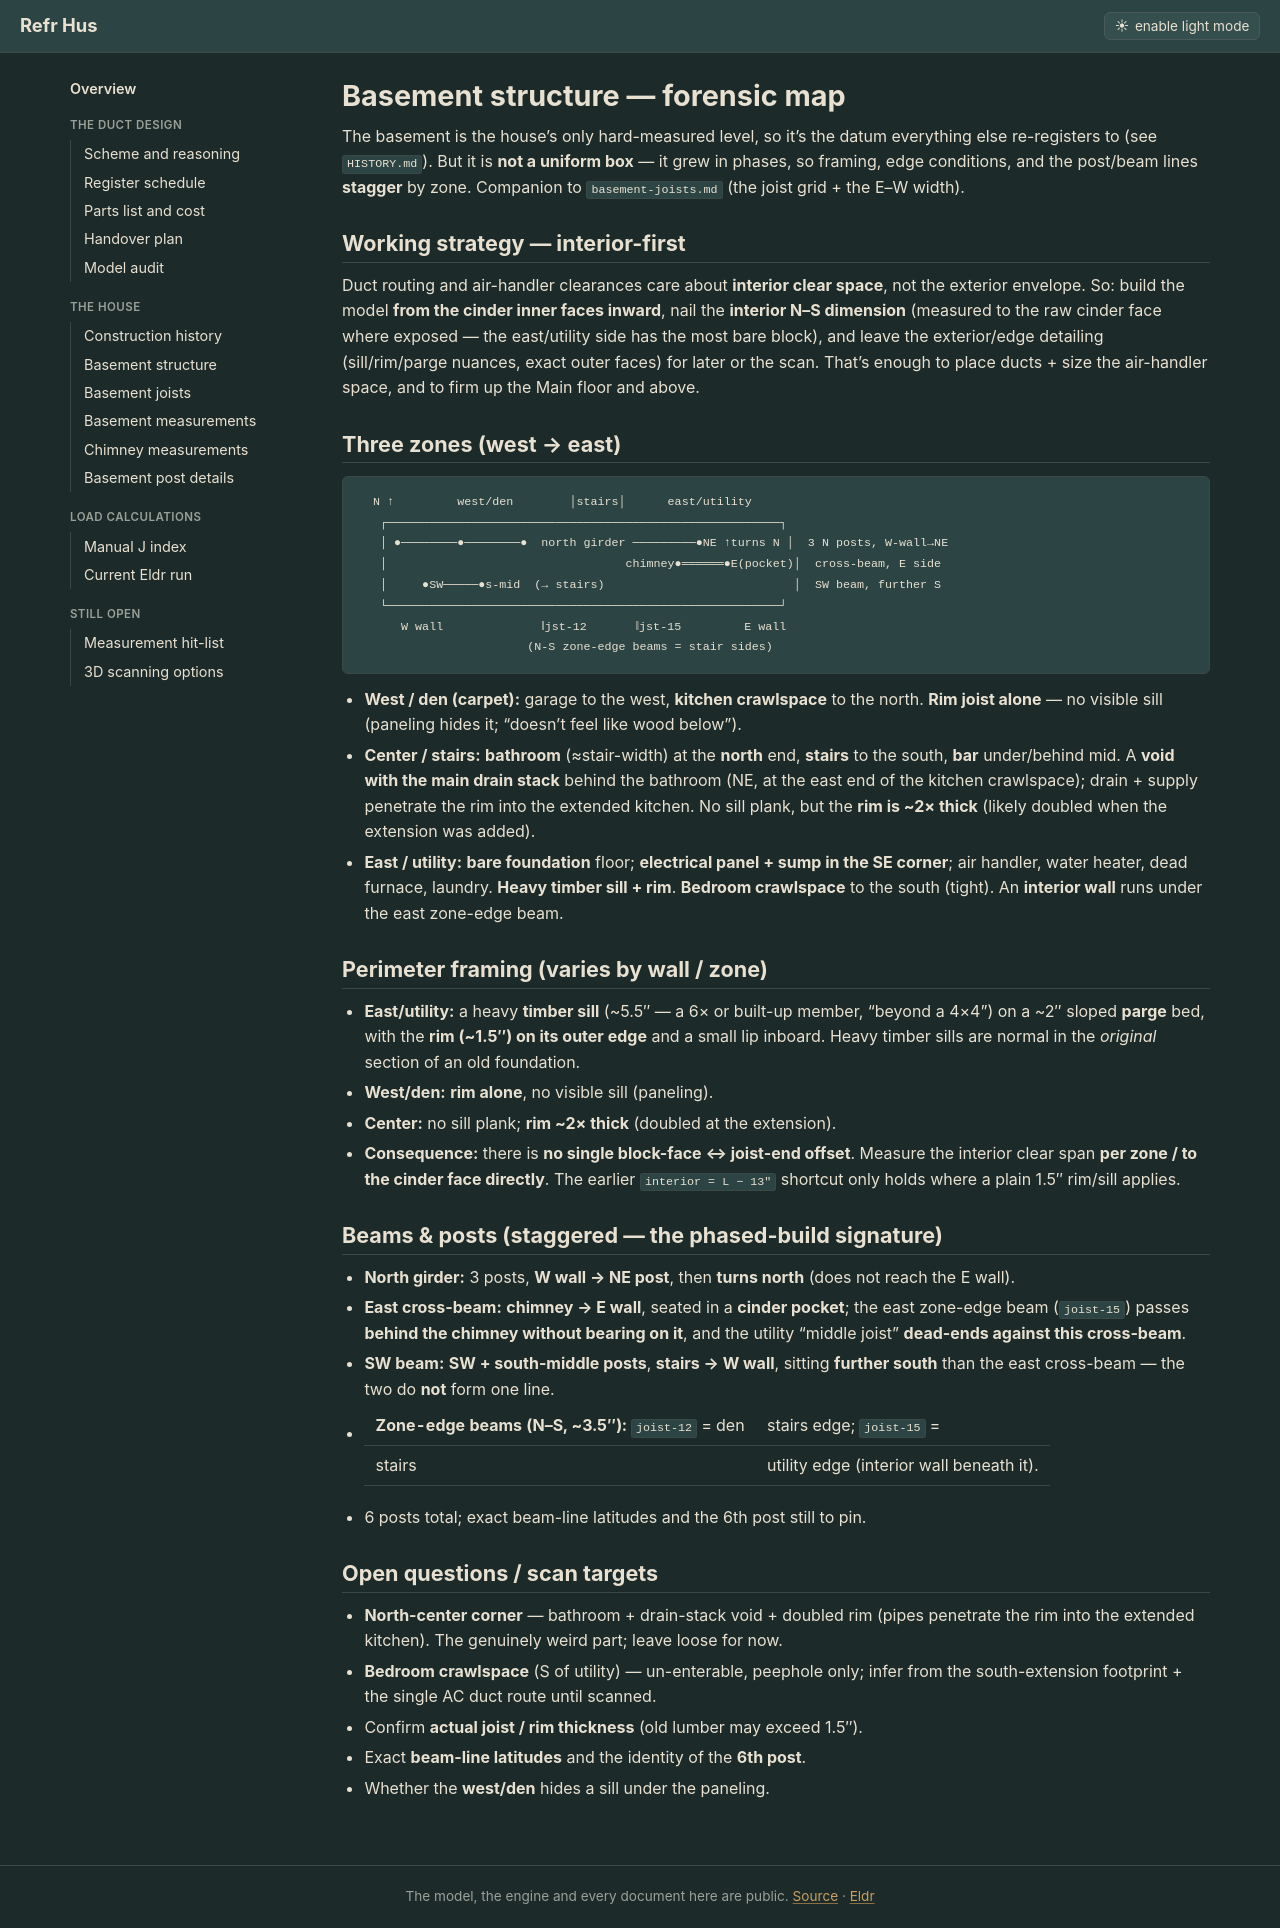

repository: Cervator/refrhus · page: basement-structure/index.html · generator: jekyll

# Basement structure — forensic map

The basement is the house's only hard-measured level, so it's the datum everything else
re-registers to (see `HISTORY.md`). But it is **not a uniform box** — it grew in phases,
so framing, edge conditions, and the post/beam lines **stagger** by zone. Companion to
`basement-joists.md` (the joist grid + the E–W width).

## Working strategy — interior-first

Duct routing and air-handler clearances care about **interior clear space**, not the
exterior envelope. So: build the model **from the cinder inner faces inward**, nail the
**interior N–S dimension** (measured to the raw cinder face where exposed — the
east/utility side has the most bare block), and leave the exterior/edge detailing
(sill/rim/parge nuances, exact outer faces) for later or the scan. That's enough to
place ducts + size the air-handler space, and to firm up the Main floor and above.

## Three zones (west → east)

```
  N ↑         west/den        │stairs│      east/utility
   ┌────────────────────────────────────────────────────────┐
   │ ●────────●────────●  north girder ─────────●NE ↑turns N │  3 N posts, W-wall→NE
   │                                  chimney●══════●E(pocket)│  cross-beam, E side
   │     ●SW─────●s-mid  (→ stairs)                           │  SW beam, further S
   └────────────────────────────────────────────────────────┘
      W wall              ‖jst-12       ‖jst-15         E wall
                        (N-S zone-edge beams = stair sides)
```

- **West / den (carpet):** garage to the west, **kitchen crawlspace** to the north.
  **Rim joist alone** — no visible sill (paneling hides it; "doesn't feel like wood
  below").
- **Center / stairs:** **bathroom** (≈stair-width) at the **north** end, **stairs** to
  the south, **bar** under/behind mid. A **void with the main drain stack** behind the
  bathroom (NE, at the east end of the kitchen crawlspace); drain + supply penetrate the
  rim into the extended kitchen. No sill plank, but the **rim is ~2× thick** (likely
  doubled when the extension was added).
- **East / utility:** **bare foundation** floor; **electrical panel + sump in the SE
  corner**; air handler, water heater, dead furnace, laundry. **Heavy timber sill + rim**.
  **Bedroom crawlspace** to the south (tight). An **interior wall** runs under the east
  zone-edge beam.

## Perimeter framing (varies by wall / zone)

- **East/utility:** a heavy **timber sill** (~5.5″ — a 6× or built-up member, "beyond a
  4×4") on a ~2″ sloped **parge** bed, with the **rim (~1.5″) on its outer edge** and a
  small lip inboard. Heavy timber sills are normal in the *original* section of an old
  foundation.
- **West/den:** **rim alone**, no visible sill (paneling).
- **Center:** no sill plank; **rim ~2× thick** (doubled at the extension).
- **Consequence:** there is **no single block-face ↔ joist-end offset**. Measure the
  interior clear span **per zone / to the cinder face directly**. The earlier `interior =
  L − 13″` shortcut only holds where a plain 1.5″ rim/sill applies.

## Beams & posts (staggered — the phased-build signature)

- **North girder:** 3 posts, **W wall → NE post**, then **turns north** (does not reach
  the E wall).
- **East cross-beam:** **chimney → E wall**, seated in a **cinder pocket**; the east
  zone-edge beam (`joist-15`) passes **behind the chimney without bearing on it**, and
  the utility "middle joist" **dead-ends against this cross-beam**.
- **SW beam:** **SW + south-middle posts**, **stairs → W wall**, sitting **further south**
  than the east cross-beam — the two do **not** form one line.
- **Zone-edge beams (N–S, ~3.5″):** `joist-12` = den|stairs edge; `joist-15` =
  stairs|utility edge (interior wall beneath it).
- 6 posts total; exact beam-line latitudes and the 6th post still to pin.

## Open questions / scan targets

- **North-center corner** — bathroom + drain-stack void + doubled rim (pipes penetrate
  the rim into the extended kitchen). The genuinely weird part; leave loose for now.
- **Bedroom crawlspace** (S of utility) — un-enterable, peephole only; infer from the
  south-extension footprint + the single AC duct route until scanned.
- Confirm **actual joist / rim thickness** (old lumber may exceed 1.5″).
- Exact **beam-line latitudes** and the identity of the **6th post**.
- Whether the **west/den** hides a sill under the paneling.
